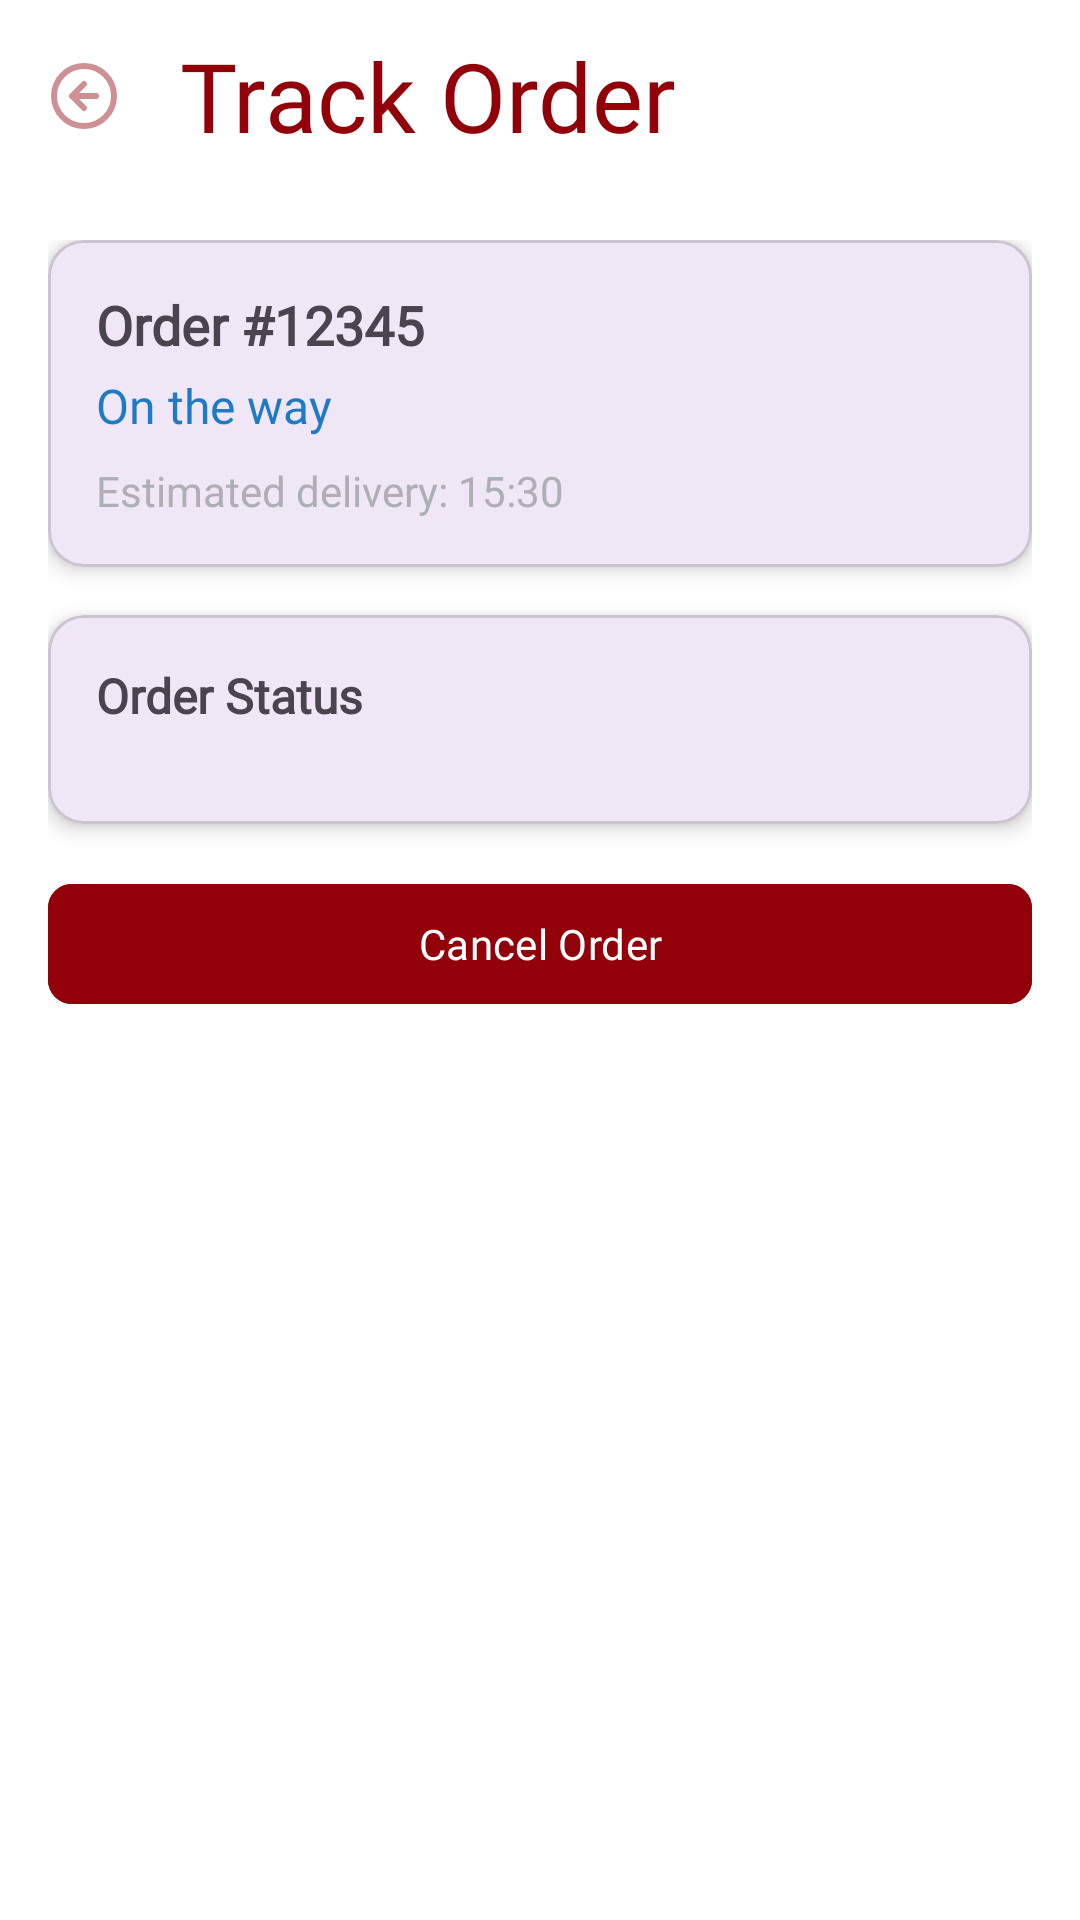

Here is an Android app screen rendered from its layout file. Give the layout XML and the strings, colors and styles it references.
<!-- AndroidManifest.xml: application theme Theme.FoodDelivery -->
<!-- res/layout/activity_order_tracking.xml -->
<?xml version="1.0" encoding="utf-8"?>
<androidx.constraintlayout.widget.ConstraintLayout
    xmlns:android="http://schemas.android.com/apk/res/android"
    xmlns:app="http://schemas.android.com/apk/res-auto"
    android:layout_width="match_parent"
    android:layout_height="match_parent"
    android:background="@color/white">

    
    <com.google.android.material.appbar.MaterialToolbar
        android:id="@+id/toolbar"
        android:layout_width="0dp"
        android:layout_height="?attr/actionBarSize"
        android:background="@color/white"
        android:elevation="4dp"
        app:title="Track Order"
        app:titleTextAppearance="@style/tv_title_StartActivity"
        app:navigationIcon="@drawable/ic_back"
        app:layout_constraintTop_toTopOf="parent"
        app:layout_constraintStart_toStartOf="parent"
        app:layout_constraintEnd_toEndOf="parent"/>

    <ScrollView
        android:layout_width="0dp"
        android:layout_height="0dp"
        app:layout_constraintTop_toBottomOf="@id/toolbar"
        app:layout_constraintBottom_toBottomOf="parent"
        app:layout_constraintStart_toStartOf="parent"
        app:layout_constraintEnd_toEndOf="parent">

        <LinearLayout
            android:layout_width="match_parent"
            android:layout_height="wrap_content"
            android:orientation="vertical"
            android:padding="16dp">

            
            <com.google.android.material.card.MaterialCardView
                android:layout_width="match_parent"
                android:layout_height="wrap_content"
                app:cardCornerRadius="12dp"
                app:cardElevation="4dp">

                <LinearLayout
                    android:layout_width="match_parent"
                    android:layout_height="wrap_content"
                    android:orientation="vertical"
                    android:padding="16dp">

                    <TextView
                        android:id="@+id/tv_tracking_order_id"
                        android:layout_width="wrap_content"
                        android:layout_height="wrap_content"
                        android:text="Order #12345"
                        android:fontFamily="@font/yeonsung"
                        android:textSize="18sp"
                        android:textStyle="bold"/>

                    <TextView
                        android:id="@+id/tv_tracking_status"
                        android:layout_width="wrap_content"
                        android:layout_height="wrap_content"
                        android:text="On the way"
                        android:fontFamily="@font/yeonsung"
                        android:textSize="16sp"
                        android:textColor="@color/blue"
                        android:layout_marginTop="4dp"/>

                    <TextView
                        android:id="@+id/tv_estimated_time"
                        android:layout_width="wrap_content"
                        android:layout_height="wrap_content"
                        android:text="Estimated delivery: 15:30"
                        android:fontFamily="@font/yeonsung"
                        android:textSize="14sp"
                        android:textColor="@color/grey"
                        android:layout_marginTop="8dp"/>

                </LinearLayout>
            </com.google.android.material.card.MaterialCardView>

            
            <com.google.android.material.card.MaterialCardView
                android:layout_width="match_parent"
                android:layout_height="wrap_content"
                android:layout_marginTop="16dp"
                app:cardCornerRadius="12dp"
                app:cardElevation="4dp">

                <LinearLayout
                    android:layout_width="match_parent"
                    android:layout_height="wrap_content"
                    android:orientation="vertical"
                    android:padding="16dp">

                    <TextView
                        android:layout_width="wrap_content"
                        android:layout_height="wrap_content"
                        android:text="Order Status"
                        android:fontFamily="@font/yeonsung"
                        android:textSize="16sp"
                        android:textStyle="bold"
                        android:layout_marginBottom="16dp"/>

                    
                    <androidx.recyclerview.widget.RecyclerView
                        android:id="@+id/rv_tracking_timeline"
                        android:layout_width="match_parent"
                        android:layout_height="wrap_content"
                        android:nestedScrollingEnabled="false"/>

                </LinearLayout>
            </com.google.android.material.card.MaterialCardView>

            
            <com.google.android.material.card.MaterialCardView
                android:id="@+id/card_courier_info"
                android:layout_width="match_parent"
                android:layout_height="wrap_content"
                android:layout_marginTop="16dp"
                android:visibility="gone"
                app:cardCornerRadius="12dp"
                app:cardElevation="4dp">

                <LinearLayout
                    android:layout_width="match_parent"
                    android:layout_height="wrap_content"
                    android:orientation="vertical"
                    android:padding="16dp">

                    <TextView
                        android:layout_width="wrap_content"
                        android:layout_height="wrap_content"
                        android:text="Courier Information"
                        android:fontFamily="@font/yeonsung"
                        android:textSize="16sp"
                        android:textStyle="bold"
                        android:layout_marginBottom="12dp"/>

                    <TextView
                        android:id="@+id/tv_courier_name"
                        android:layout_width="wrap_content"
                        android:layout_height="wrap_content"
                        android:text="John Doe"
                        android:fontFamily="@font/yeonsung"
                        android:textSize="14sp"/>

                    <TextView
                        android:id="@+id/tv_courier_phone"
                        android:layout_width="wrap_content"
                        android:layout_height="wrap_content"
                        android:text="+1 234 567 890"
                        android:fontFamily="@font/yeonsung"
                        android:textSize="14sp"
                        android:textColor="@color/blue"
                        android:layout_marginTop="4dp"/>

                    <com.google.android.material.button.MaterialButton
                        android:id="@+id/btn_call_courier"
                        android:layout_width="match_parent"
                        android:layout_height="wrap_content"
                        android:text="Call Courier"
                        android:fontFamily="@font/yeonsung"
                        android:layout_marginTop="12dp"
                        app:icon="@drawable/ic_phone"
                        app:cornerRadius="8dp"/>

                </LinearLayout>
            </com.google.android.material.card.MaterialCardView>

            
            <com.google.android.material.button.MaterialButton
                android:id="@+id/btn_cancel_order"
                android:layout_width="match_parent"
                android:layout_height="wrap_content"
                android:text="@string/cancel_order"
                android:fontFamily="@font/yeonsung"
                android:layout_marginTop="16dp"
                android:textColor="@color/white"
                android:backgroundTint="@color/red_startActivity"
                app:cornerRadius="8dp"/>

        </LinearLayout>
    </ScrollView>

    
    <ProgressBar
        android:id="@+id/progress_bar_tracking"
        android:layout_width="wrap_content"
        android:layout_height="wrap_content"
        android:visibility="gone"
        app:layout_constraintTop_toTopOf="parent"
        app:layout_constraintBottom_toBottomOf="parent"
        app:layout_constraintStart_toStartOf="parent"
        app:layout_constraintEnd_toEndOf="parent"/>

</androidx.constraintlayout.widget.ConstraintLayout>
<!-- resources referenced by this layout -->
<resources>
  <color name="blue">#1E7AC5</color>
  <color name="grey">#AEAFB4</color>
  <color name="red_startActivity">#92000A</color>
  <color name="white">#FFFFFFFF</color>
  <!-- drawable ic_back (drawable) -->
  <vector xmlns:android="http://schemas.android.com/apk/res/android"
      android:width="22dp"
      android:height="22dp"
      android:viewportWidth="22"
      android:viewportHeight="22">
    <path
        android:pathData="M11,7L7,11M7,11L11,15M7,11H15M21,11C21,16.523 16.523,21 11,21C5.477,21 1,16.523 1,11C1,5.477 5.477,1 11,1C16.523,1 21,5.477 21,11Z"
        android:strokeLineJoin="round"
        android:strokeWidth="2"
        android:fillColor="#00000000"
        android:strokeColor="@color/btn_next_startActivity"
        android:strokeLineCap="round"/>
  </vector>
  <string name="cancel_order">Cancel Order</string>
  <style name="tv_title_StartActivity" parent="tv_title_SplashActivity">
          <item name="android:layout_marginTop">32dp</item>
          <item name="android:textSize">32sp</item>
          <item name="android:textColor">@color/red_startActivity</item>
      </style>
  <style name="Theme.FoodDelivery" parent="Base.Theme.FoodDelivery" />
  <color name="btn_next_startActivity">#6F92000A</color>
  <style name="tv_title_SplashActivity">
          <item name="android:layout_marginTop">60dp</item>
          <item name="android:layout_marginStart">60dp</item>
          <item name="android:layout_marginEnd">60dp</item>
          <item name="android:fontFamily">@font/yeonsung</item>
          <item name="android:gravity">center</item>
          <item name="android:textSize">64sp</item>
          <item name="textAllCaps">false</item>
          <item name="android:textColor">@color/black</item>
      </style>
  <style name="Base.Theme.FoodDelivery" parent="Theme.Material3.DayNight.NoActionBar">
          <item name="colorSurfaceContainer">@color/md_theme_light_surface_container</item>
          <item name="colorOutline">@color/md_theme_light_outline</item>
          
          <item name="cardViewStyle">@style/Widget.FoodDelivery.CardView</item>
      </style>
  <color name="black">#FF000000</color>
  <color name="md_theme_light_surface_container">#FFFBFE</color>
  <color name="md_theme_light_outline">#79747E</color>
  <style name="Widget.FoodDelivery.CardView" parent="Widget.MaterialComponents.CardView">
          <item name="strokeColor">?attr/colorOutline</item>
          <item name="cardForegroundColor">?attr/selectableItemBackground</item>
          
      </style>
</resources>
